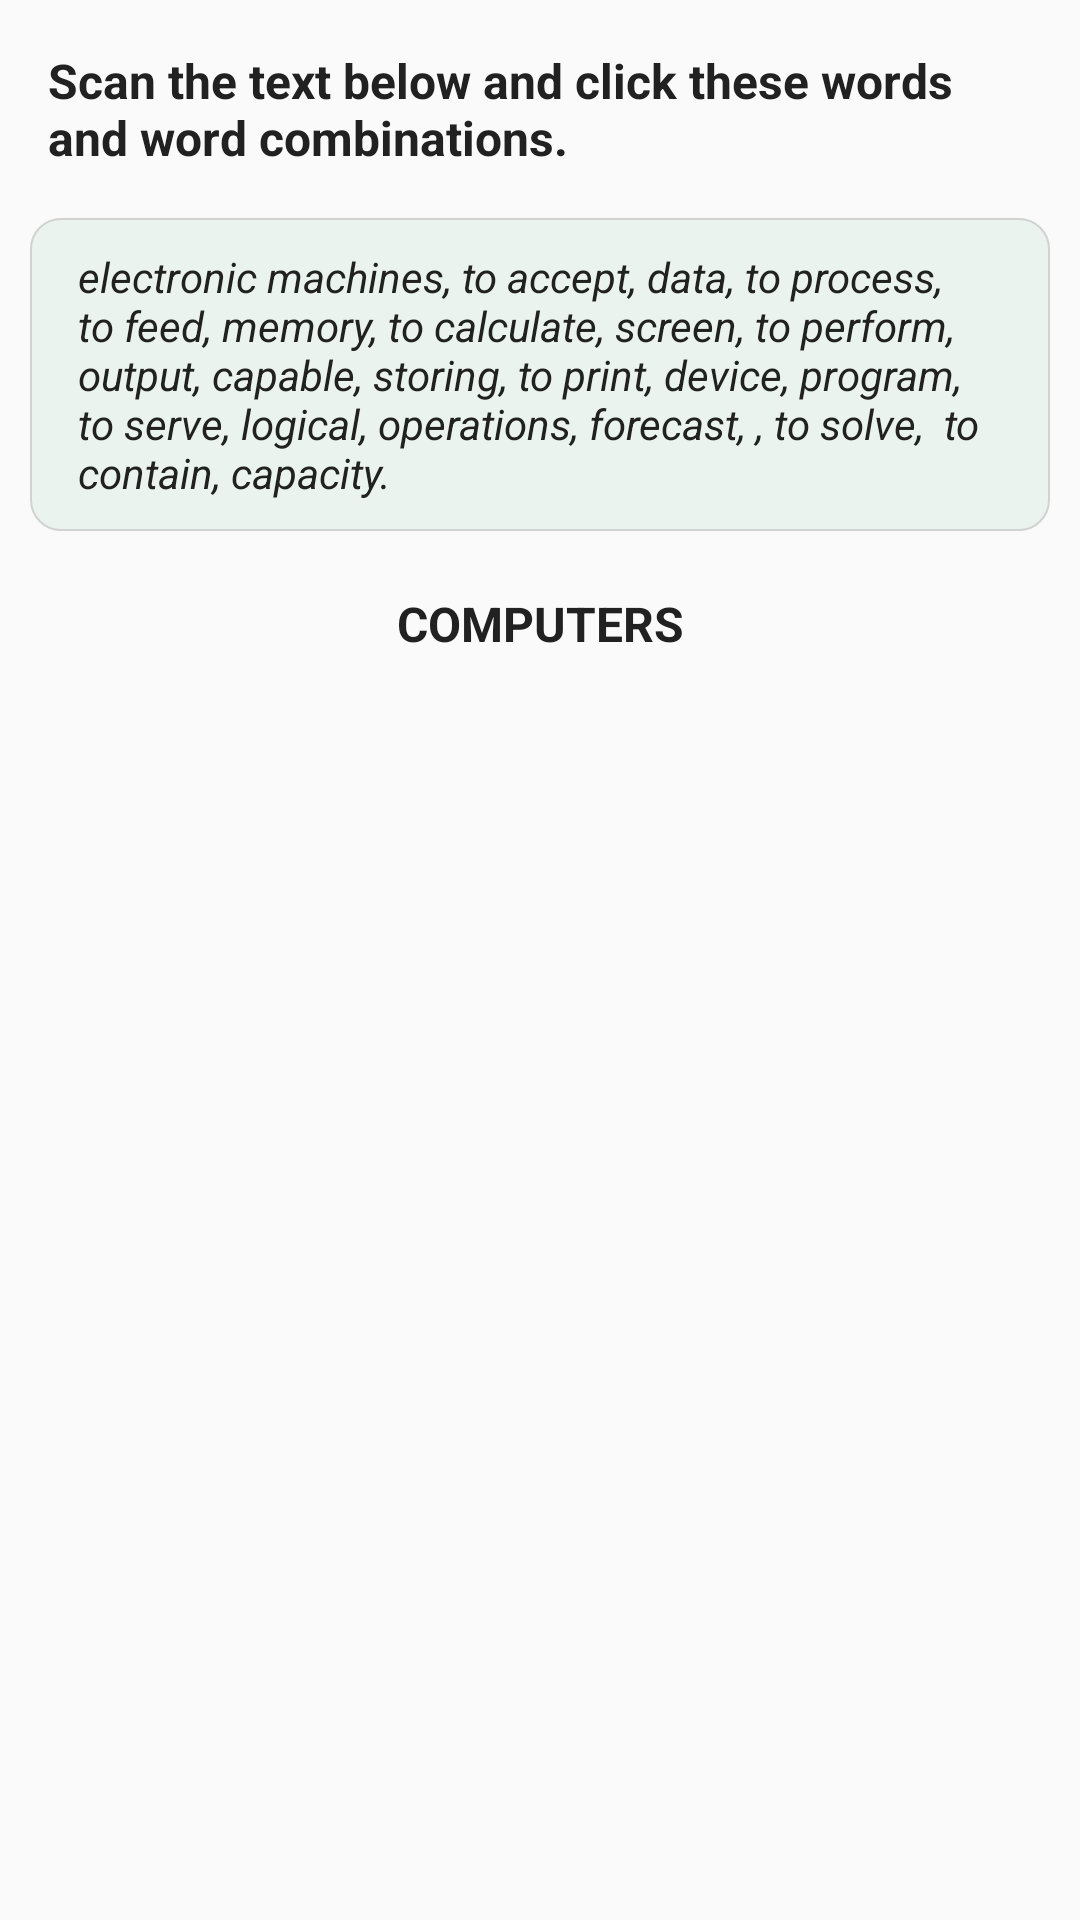

Layout XML and referenced resources for this Android screen:
<!-- AndroidManifest.xml: application theme AppTheme -->
<!-- res/layout/fragment_underline_exercise.xml -->
<LinearLayout xmlns:android="http://schemas.android.com/apk/res/android"
    xmlns:tools="http://schemas.android.com/tools"
    android:layout_width="match_parent"
    android:layout_height="match_parent"
    android:orientation="vertical"
    tools:context="com.eng.iso.sharipova.Fragments.ExerciseFragments.UnderlineExerciseFragment">
    <ScrollView
        android:layout_width="match_parent"
        android:layout_height="match_parent"
        android:scrollbars="none"
        >
        <LinearLayout
            android:layout_width="match_parent"
            android:layout_height="match_parent"
            android:orientation="vertical">

            <TextView
                android:id="@+id/tvContition"
                android:layout_width="match_parent"
                android:layout_height="wrap_content"
                android:text="Scan the text below and click these words and word combinations."
                android:textSize="16dp"
                android:textColor="@color/glavniy_black"
                android:paddingBottom="16dp"
                android:paddingTop="16dp"
                android:layout_marginLeft="16dp"
                android:layout_marginRight="16dp"
                android:textStyle="bold"/>

            <TextView
                android:id="@+id/textView"
                android:layout_width="match_parent"
                android:layout_height="wrap_content"
                android:layout_marginLeft="10dp"
                android:layout_marginRight="10dp"
                android:background="@drawable/frame_green"
                android:paddingTop="10dp"
                android:paddingBottom="10dp"
                android:textSize="14dp"
                android:paddingLeft="16dp"
                android:paddingRight="16dp"
                android:textColor="@color/glavniy_black"
                android:text="electronic machines, to accept, data, to process, to feed, memory, to calculate, screen, to perform,  output, capable, storing, to print, device, program,  to serve, logical, operations, forecast, , to solve,  to contain, capacity."
                android:textStyle="italic" />
            <TextView
                android:id="@+id/tvTitle"
                android:layout_width="match_parent"
                android:layout_height="wrap_content"
                android:layout_marginLeft="16dp"
                android:layout_marginRight="16dp"
                android:layout_marginTop="20dp"
                android:text="COMPUTERS"
                android:textSize="16dp"
                android:textStyle="bold"
                android:textColor="@color/glavniy_black"
                android:gravity="center"/>
            <TextView
                android:id="@+id/textContent"
                android:layout_width="match_parent"
                android:layout_height="wrap_content"
                android:layout_marginRight="16dp"
                android:layout_marginLeft="16dp"
                android:textSize="14dp"
                android:textColor="@color/glavniy_black"
                android:text=""
                android:paddingBottom="20dp"
                android:layout_marginTop="10dp"/>
        </LinearLayout>
    </ScrollView>

</LinearLayout>
<!-- resources referenced by this layout -->
<resources>
  <color name="glavniy_black">#212121</color>
  <!-- drawable frame_green (drawable) -->
  <?xml version="1.0" encoding="utf-8"?>
  <shape xmlns:android="http://schemas.android.com/apk/res/android"
      android:shape="rectangle">
      <corners android:radius="10dp"/>
      <solid android:color="#eaf3ed"/>
      <stroke android:color="@color/lines" android:width="2px"/>
  
  </shape>
  <style name="AppTheme" parent="Theme.AppCompat.Light.DarkActionBar">
          
          <item name="colorPrimary">@color/colorPrimary</item>
          <item name="colorPrimaryDark">@color/colorPrimaryDark</item>
          <item name="colorAccent">@color/colorAccent</item>
      </style>
  <color name="lines">#d2d2d2</color>
  <color name="colorPrimary">#673ab7</color>
  <color name="colorPrimaryDark">#512da8</color>
  <color name="colorAccent">#2e9450</color>
</resources>
